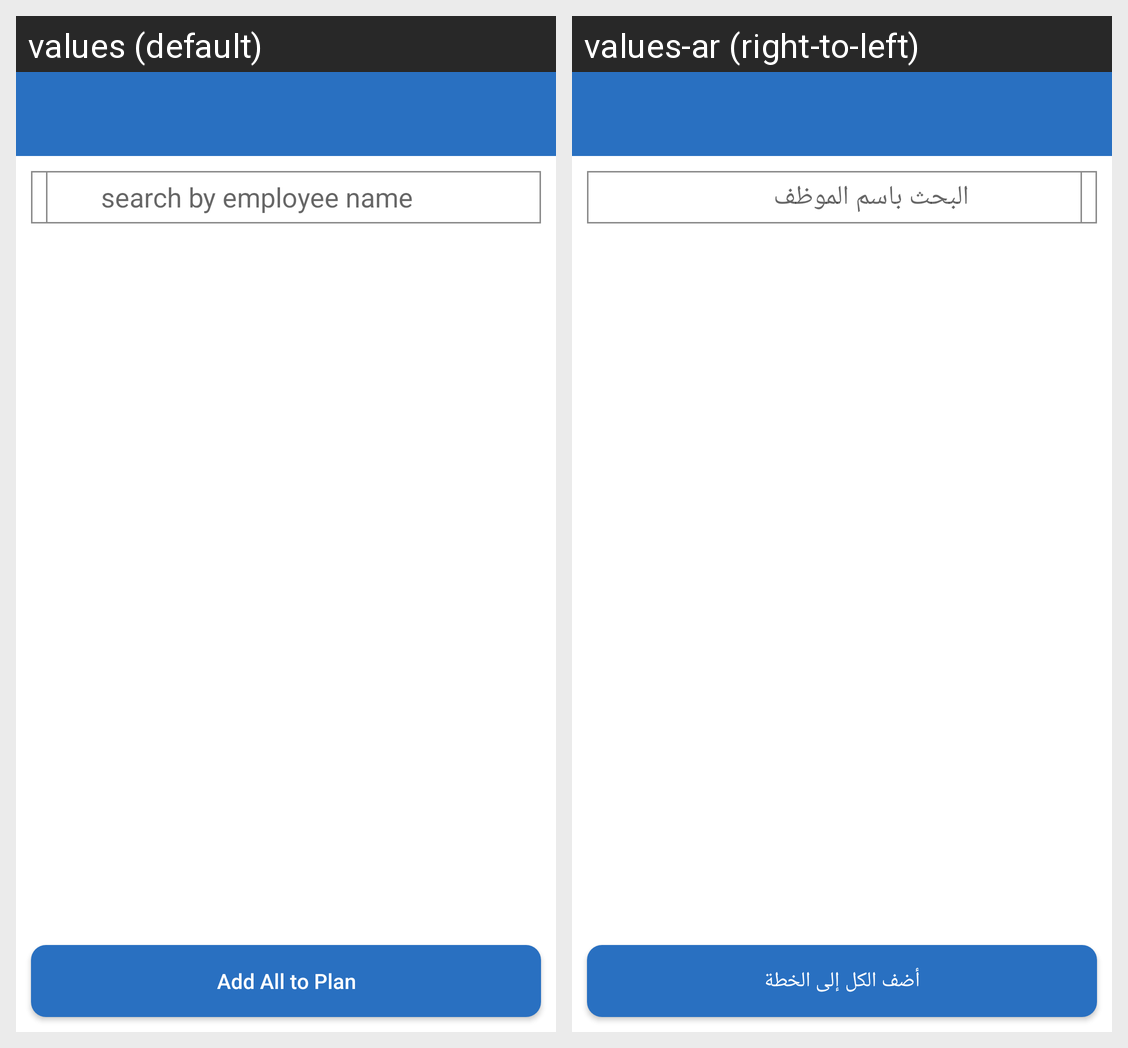

Locale-by-locale string values for the Android screen shown in this grid:
Android screen res/layout/activity_double.xml rendered under 2 locales, left to right: values (default), values-ar (right-to-left). Device: Nexus 5 (rendered at 1080×1920; each locale shown at half size, 540×960, under a caption strip naming it); theme AppTheme.
Strings drawn on this screen, with the default value and each locale's value (text and hints the layout hard-codes, and strings that could not be matched under every locale, appear in the picture but are not listed):

search_by_employee_name
  values: search by employee name
  values-ar: البحث باسم الموظف

add_all_to_plan
  values: Add All to Plan
  values-ar: أضف الكل إلى الخطة
